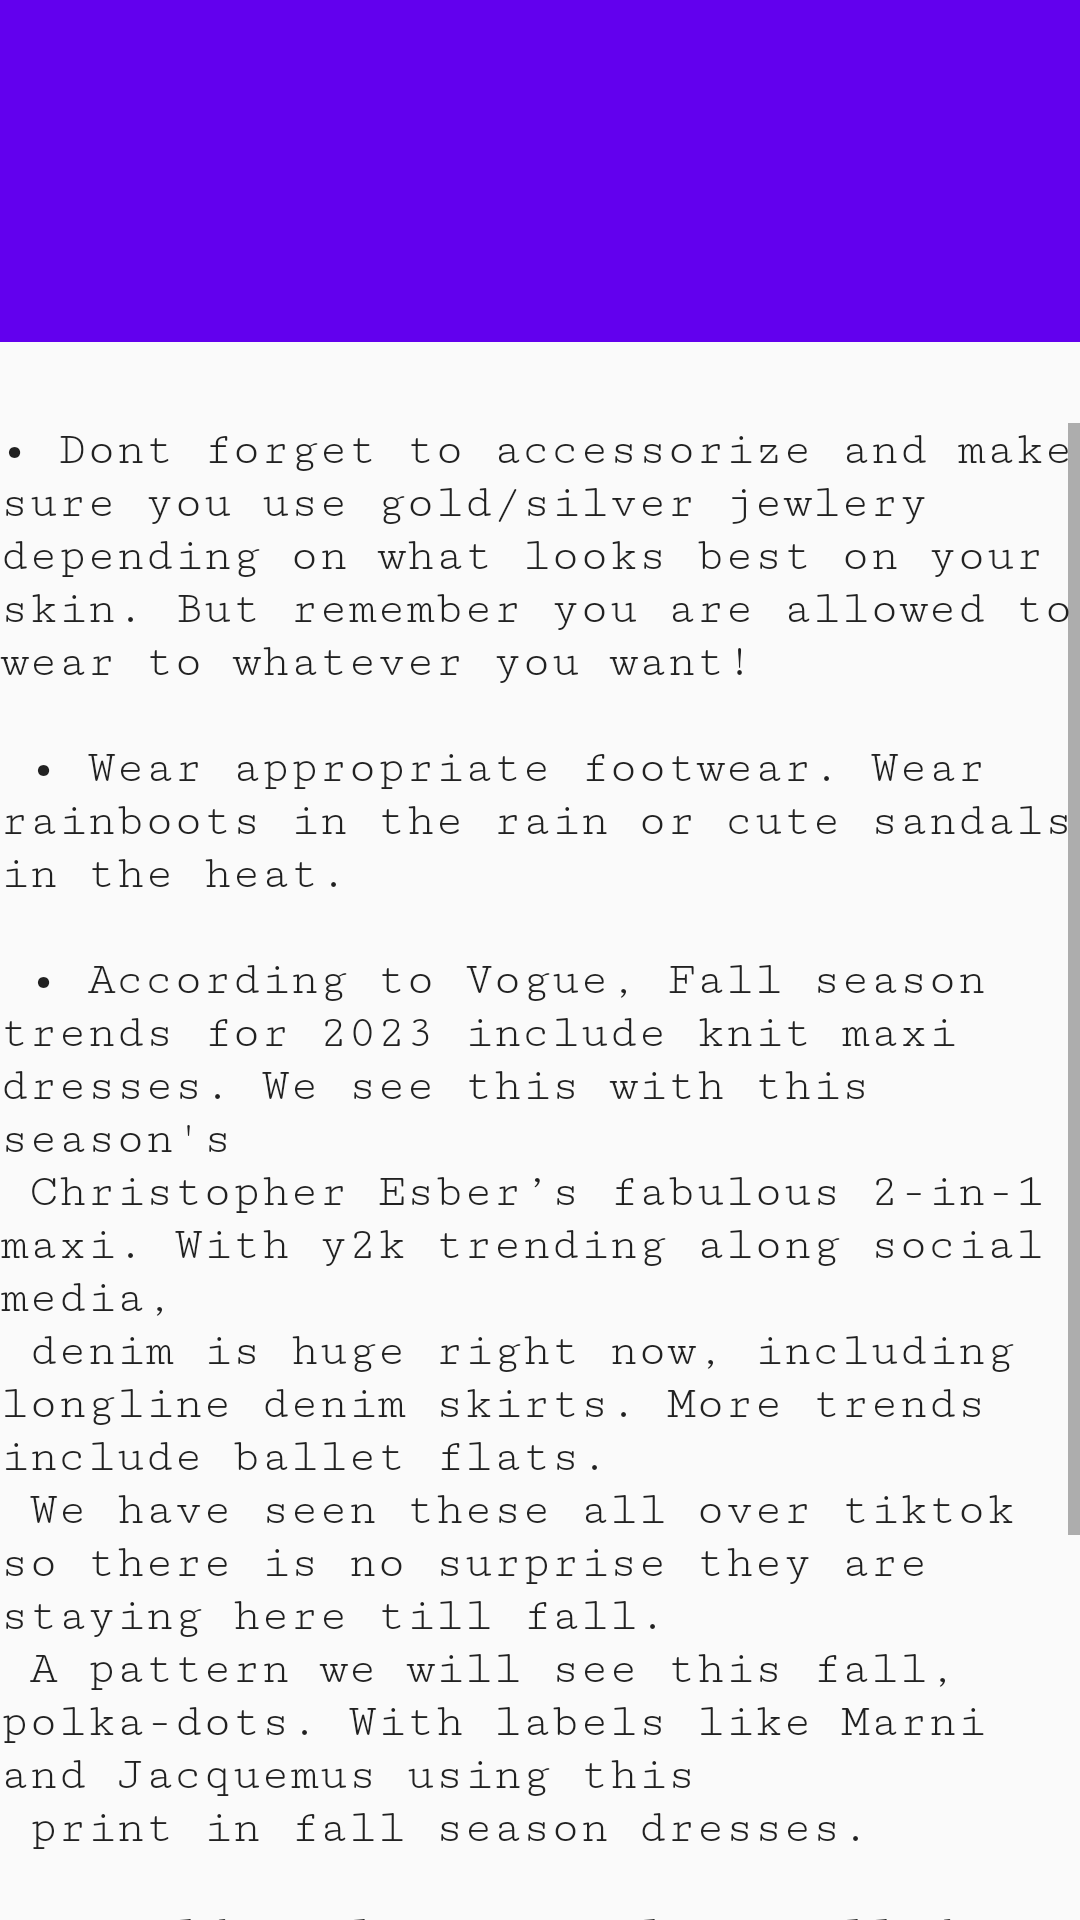

The Android layout XML behind this screen, and the referenced resources:
<!-- AndroidManifest.xml: application theme Theme.StyleSphere -->
<!-- res/layout/activity_style_tips.xml -->
<?xml version="1.0" encoding="utf-8"?>
<RelativeLayout xmlns:android="http://schemas.android.com/apk/res/android"
    xmlns:app="http://schemas.android.com/apk/res-auto"
    xmlns:tools="http://schemas.android.com/tools"
    android:layout_width="match_parent"
    android:layout_height="match_parent"
    android:fitsSystemWindows="true"
    tools:context=".StyleTips">

    <com.google.android.material.appbar.AppBarLayout
        android:id="@+id/app_bar"
        android:layout_width="match_parent"
        android:layout_height="114dp"
        android:fitsSystemWindows="true"
        android:theme="@style/Theme.StyleSphere.AppBarOverlay">

        <androidx.appcompat.widget.Toolbar
            android:id="@+id/toolbar"
            android:layout_width="match_parent"
            android:layout_height="wrap_content"
            app:layout_collapseMode="pin"
            app:popupTheme="@style/Theme.StyleSphere.PopupOverlay" />

    </com.google.android.material.appbar.AppBarLayout>

    <TextView
        android:id="@+id/textView"
        android:layout_width="wrap_content"
        android:layout_height="match_parent"
        android:layout_below="@+id/app_bar"
        android:layout_marginTop="27dp"
        android:fontFamily="serif-monospace"
        android:scrollbars="vertical"
        android:text="@string/TipsTrends"
        android:textAlignment="viewStart"
        android:textAppearance="@style/TextAppearance.AppCompat.Body1"
        android:textSize="16sp"
        app:layout_anchorGravity="center" />

</RelativeLayout>
<!-- resources referenced by this layout -->
<resources>
  <string name="TipsTrends">
          "\u2022 Dont forget to accessorize and make sure you use gold/silver jewlery depending on what looks best on your skin."
          "But remember you are allowed to wear to whatever you want!\n\n"
  
          "\u2022 Wear appropriate footwear. Wear rainboots in the rain or cute sandals in the heat.\n\n"
  
          "\u2022 According to Vogue, Fall season trends for 2023 include knit maxi dresses. We see this with this season's \n"
          "Christopher Esber’s fabulous 2-in-1 maxi. With y2k trending along social media, \n"
          "denim is huge right now, including longline denim skirts. More trends include ballet flats.\n"
          "We have seen these all over tiktok so there is no surprise they are staying here till fall.\n"
          "A pattern we will see this fall, polka-dots. With labels like Marni and Jacquemus using this\n"
          "print in fall season dresses.\n\n"
  
          "\u2022 Build a closet you love filled with forever classic pieces.\n\n"
  
          "\u2022 If you haven't worn an item is years, let it go. You will forget you had it in a week.\n\n"
  
          "\u2022 If wearing a tight top balance it out with a looser bottom and vice-versa."
      </string>
  <style name="Theme.StyleSphere" parent="Theme.AppCompat.Light.DarkActionBar">
          
          <item name="colorPrimary">@color/purple_500</item>
          <item name="colorPrimaryVariant">@color/purple_700</item>
          <item name="colorOnPrimary">@color/white</item>
          
          <item name="colorSecondary">@color/teal_200</item>
          <item name="colorSecondaryVariant">@color/teal_700</item>
          <item name="colorOnSecondary">@color/black</item>
          
          <item name="android:statusBarColor">?attr/colorPrimaryVariant</item>
          
      </style>
  <color name="purple_700">#FF3700B3</color>
  <color name="white">#FFFFFFFF</color>
  <color name="teal_200">#FF03DAC5</color>
  <color name="teal_700">#FF018786</color>
  <color name="black">#FF000000</color>
  <!-- not gathered from this repository: default colours our renderer supplied (Android Studio template values) -->
  <color name="purple_500">#FF6200EE</color>
</resources>
